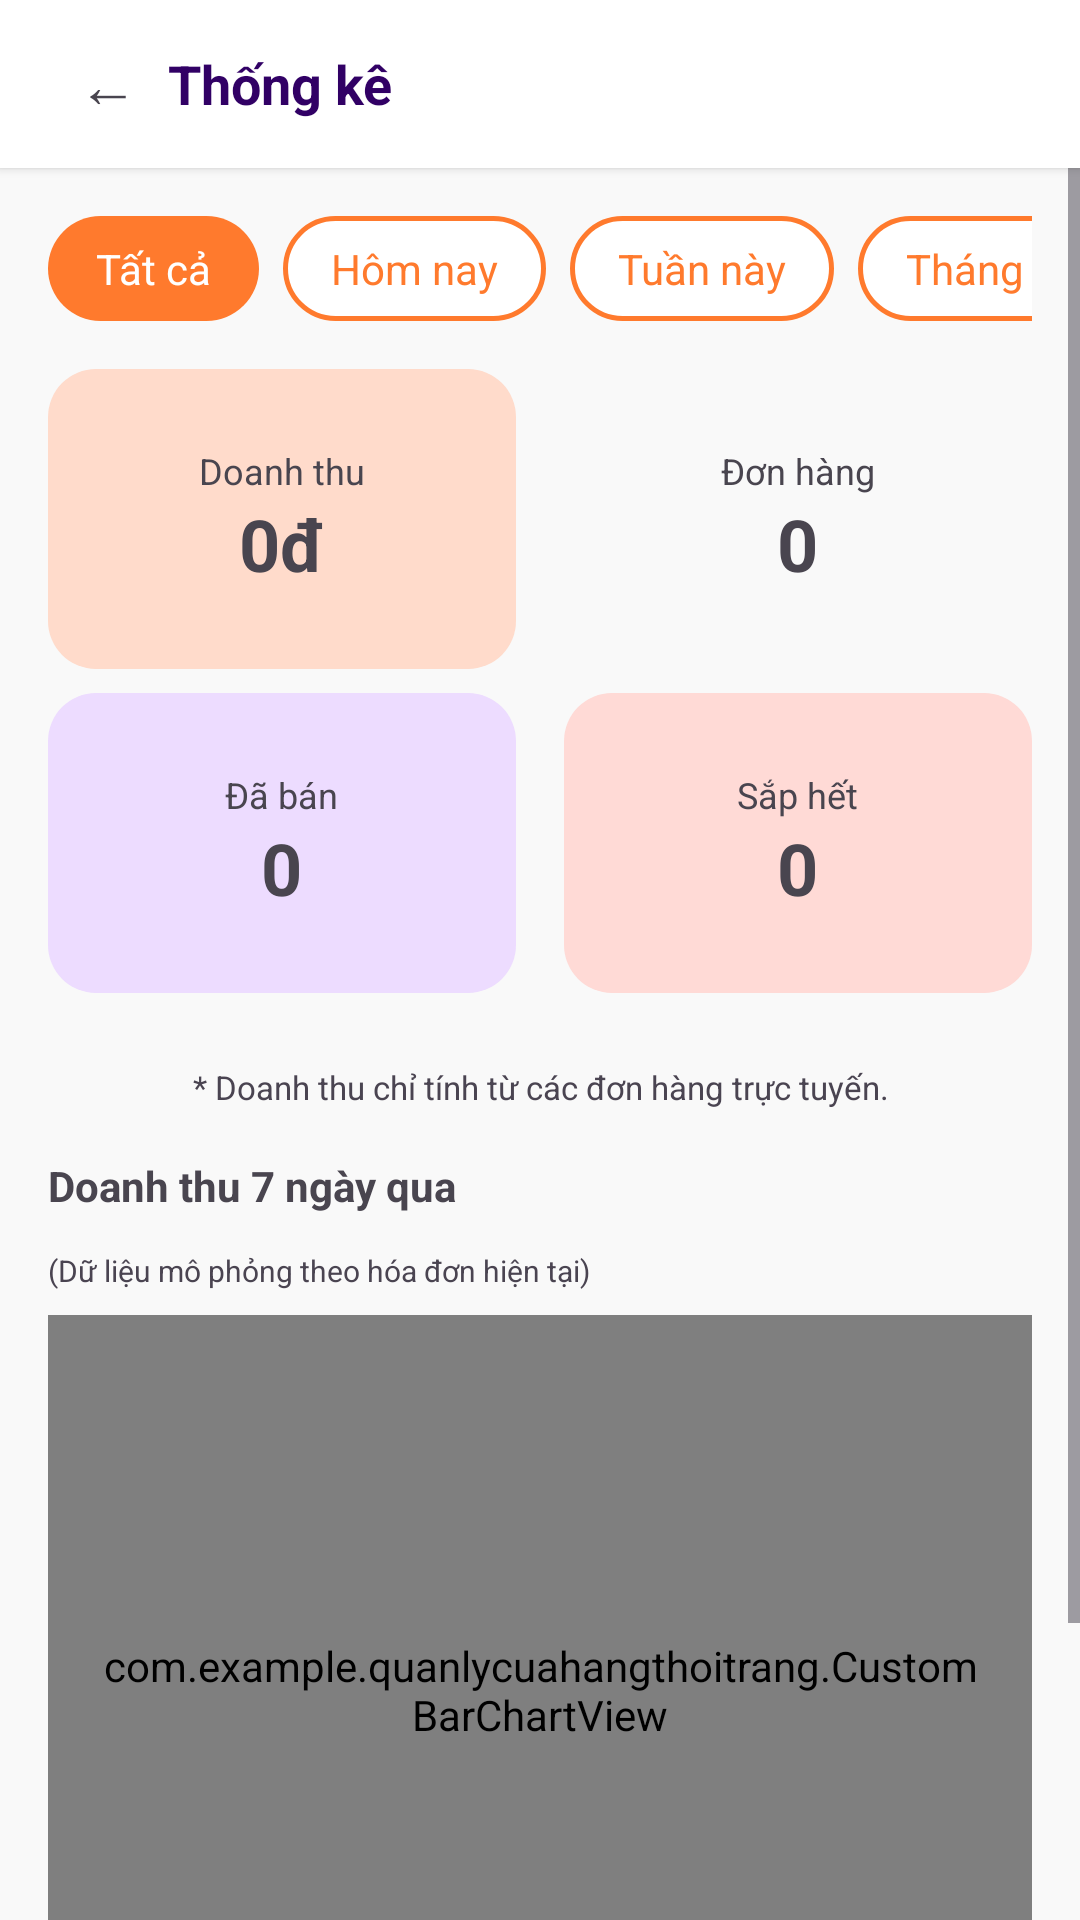

This screen was rendered from an Android layout file. Write that file and the resources it references.
<!-- AndroidManifest.xml: application theme Theme.QuanLyCuaHangThoiTrang -->
<!-- res/layout/activity_statistic.xml -->
<?xml version="1.0" encoding="utf-8"?>
<LinearLayout xmlns:android="http://schemas.android.com/apk/res/android"
    android:layout_width="match_parent"
    android:layout_height="match_parent"
    android:background="@color/background_light"
    android:orientation="vertical">

    <LinearLayout
        android:layout_width="match_parent"
        android:layout_height="56dp"
        android:background="@color/surface_white"
        android:elevation="2dp"
        android:gravity="center_vertical"
        android:paddingHorizontal="16dp">
        <TextView
            android:id="@+id/btnBack"
            android:layout_width="40dp"
            android:layout_height="40dp"
            android:gravity="center"
            android:text="←"
            android:textSize="20sp" />
        <TextView
            android:layout_width="wrap_content"
            android:layout_height="wrap_content"
            android:text="Thống kê"
            android:textColor="@color/primary_purple"
            android:textSize="18sp"
            android:textStyle="bold" />
    </LinearLayout>

    <ScrollView
        android:layout_width="match_parent"
        android:layout_height="match_parent">
        <LinearLayout
            android:layout_width="match_parent"
            android:layout_height="wrap_content"
            android:orientation="vertical"
            android:padding="16dp">

            
            <HorizontalScrollView
                android:layout_width="match_parent"
                android:layout_height="wrap_content"
                android:layout_marginBottom="16dp"
                android:scrollbars="none">
                <LinearLayout
                    android:layout_width="wrap_content"
                    android:layout_height="wrap_content"
                    android:orientation="horizontal">
                    <TextView
                        android:id="@+id/btnFilterAll"
                        android:layout_width="wrap_content"
                        android:layout_height="wrap_content"
                        android:background="@drawable/bg_button_orange"
                        android:textColor="@color/white"
                        android:paddingHorizontal="16dp"
                        android:paddingVertical="8dp"
                        android:text="Tất cả"
                        android:layout_marginEnd="8dp"/>
                    <TextView
                        android:id="@+id/btnFilterToday"
                        android:layout_width="wrap_content"
                        android:layout_height="wrap_content"
                        android:background="@drawable/bg_button_outline_orange"
                        android:textColor="@color/accent_orange"
                        android:paddingHorizontal="16dp"
                        android:paddingVertical="8dp"
                        android:text="Hôm nay"
                        android:layout_marginEnd="8dp"/>
                    <TextView
                        android:id="@+id/btnFilterWeek"
                        android:layout_width="wrap_content"
                        android:layout_height="wrap_content"
                        android:background="@drawable/bg_button_outline_orange"
                        android:textColor="@color/accent_orange"
                        android:paddingHorizontal="16dp"
                        android:paddingVertical="8dp"
                        android:text="Tuần này"
                        android:layout_marginEnd="8dp"/>
                    <TextView
                        android:id="@+id/btnFilterMonth"
                        android:layout_width="wrap_content"
                        android:layout_height="wrap_content"
                        android:background="@drawable/bg_button_outline_orange"
                        android:textColor="@color/accent_orange"
                        android:paddingHorizontal="16dp"
                        android:paddingVertical="8dp"
                        android:text="Tháng này" />
                </LinearLayout>
            </HorizontalScrollView>

            
            <LinearLayout
                android:layout_width="match_parent"
                android:layout_height="wrap_content"
                android:layout_marginBottom="8dp"
                android:orientation="horizontal">
                
                <LinearLayout
                    android:id="@+id/cardRevenue"
                    android:layout_width="0dp"
                    android:layout_height="100dp"
                    android:layout_marginEnd="8dp"
                    android:layout_weight="1"
                    android:background="@drawable/bg_stat_orange"
                    android:gravity="center"
                    android:orientation="vertical">
                    <TextView android:text="Doanh thu" android:textSize="12sp" android:layout_width="wrap_content" android:layout_height="wrap_content"/>
                    <TextView android:id="@+id/tvRevenue" android:text="0đ" android:textStyle="bold" android:textSize="24sp" android:layout_width="wrap_content" android:layout_height="wrap_content"/>
                </LinearLayout>

                <LinearLayout
                    android:id="@+id/cardOrders"
                    android:layout_width="0dp"
                    android:layout_height="100dp"
                    android:layout_marginStart="8dp"
                    android:layout_weight="1"
                    android:background="@drawable/bg_stat_blue"
                    android:gravity="center"
                    android:orientation="vertical">
                    <TextView android:text="Đơn hàng" android:textSize="12sp" android:layout_width="wrap_content" android:layout_height="wrap_content"/>
                    <TextView android:id="@+id/tvTotalInvoices" android:text="0" android:textStyle="bold" android:textSize="24sp" android:layout_width="wrap_content" android:layout_height="wrap_content"/>
                </LinearLayout>
            </LinearLayout>

            <LinearLayout
                android:layout_width="match_parent"
                android:layout_height="wrap_content"
                android:layout_marginBottom="24dp"
                android:orientation="horizontal">
                
                <LinearLayout
                    android:id="@+id/cardSold"
                    android:layout_width="0dp"
                    android:layout_height="100dp"
                    android:layout_marginEnd="8dp"
                    android:layout_weight="1"
                    android:background="@drawable/bg_stat_purple"
                    android:gravity="center"
                    android:orientation="vertical">
                    <TextView android:text="Đã bán" android:textSize="12sp" android:layout_width="wrap_content" android:layout_height="wrap_content"/>
                    <TextView android:id="@+id/tvTotalProductsSold" android:text="0" android:textStyle="bold" android:textSize="24sp" android:layout_width="wrap_content" android:layout_height="wrap_content"/>
                </LinearLayout>

                <LinearLayout
                    android:id="@+id/cardLowStock"
                    android:layout_width="0dp"
                    android:layout_height="100dp"
                    android:layout_marginStart="8dp"
                    android:layout_weight="1"
                    android:background="@drawable/bg_stat_red"
                    android:gravity="center"
                    android:orientation="vertical">
                    <TextView android:text="Sắp hết" android:textSize="12sp" android:layout_width="wrap_content" android:layout_height="wrap_content"/>
                    <TextView android:id="@+id/tvLowStock" android:text="0" android:textStyle="bold" android:textSize="24sp" android:layout_width="wrap_content" android:layout_height="wrap_content"/>
                </LinearLayout>
            </LinearLayout>

            <TextView
                android:layout_width="match_parent"
                android:layout_height="wrap_content"
                android:text="* Doanh thu chỉ tính từ các đơn hàng trực tuyến."
                android:textSize="11sp"
                android:textColor="@color/text_secondary"
                android:layout_marginBottom="16dp"
                android:gravity="center"/>

            
            <TextView
                android:layout_width="wrap_content"
                android:layout_height="wrap_content"
                android:text="Doanh thu 7 ngày qua"
                android:textStyle="bold"
                android:layout_marginBottom="12dp"/>
            <TextView
                android:layout_width="wrap_content"
                android:layout_height="wrap_content"
                android:text="(Dữ liệu mô phỏng theo hóa đơn hiện tại)"
                android:textSize="10sp"
                android:textColor="@color/text_secondary"
                android:layout_marginBottom="8dp"/>
                
            
            <com.example.quanlycuahangthoitrang.CustomBarChartView
                android:id="@+id/barChartView"
                android:layout_width="match_parent"
                android:layout_height="250dp"
                android:background="@drawable/bg_card"
                android:padding="16dp"
                android:layout_marginBottom="24dp"/>

            
            <TextView
                android:layout_width="wrap_content"
                android:layout_height="wrap_content"
                android:text="Sản phẩm bán chạy"
                android:textStyle="bold"
                android:layout_marginBottom="12dp"/>

            <LinearLayout
                android:id="@+id/llTopProducts"
                android:layout_width="match_parent"
                android:layout_height="wrap_content"
                android:orientation="vertical">
            </LinearLayout>
            
            <TextView
                android:id="@+id/tvEmptyTopProducts"
                android:layout_width="match_parent"
                android:layout_height="wrap_content"
                android:text="Chưa có dữ liệu bán chạy"
                android:gravity="center"
                android:textStyle="italic"
                android:textColor="@color/text_secondary"
                android:padding="16dp"
                android:visibility="gone"/>

        </LinearLayout>
    </ScrollView>
</LinearLayout>
<!-- resources referenced by this layout -->
<resources>
  <color name="accent_orange">#FF7A2D</color>
  <color name="background_light">#F9F9F9</color>
  <color name="primary_purple">#310065</color>
  <color name="surface_white">#FFFFFF</color>
  <color name="text_secondary">#4A4451</color>
  <color name="white">#FFFFFFFF</color>
  <!-- drawable bg_button_orange (drawable) -->
  <?xml version="1.0" encoding="utf-8"?>
  <shape xmlns:android="http://schemas.android.com/apk/res/android"
      android:shape="rectangle">
      <solid android:color="@color/accent_orange" />
      <corners android:radius="24dp" />
  </shape>
  <!-- drawable bg_button_outline_orange (drawable) -->
  <?xml version="1.0" encoding="utf-8"?>
  <shape xmlns:android="http://schemas.android.com/apk/res/android"
      android:shape="rectangle">
      <solid android:color="@color/surface_white" />
      <stroke
          android:width="1.5dp"
          android:color="@color/accent_orange" />
      <corners android:radius="24dp" />
  </shape>
  <!-- drawable bg_card (drawable) -->
  <?xml version="1.0" encoding="utf-8"?>
  <shape xmlns:android="http://schemas.android.com/apk/res/android"
      android:shape="rectangle">
      <solid android:color="@color/surface_white" />
      <corners android:radius="20dp" />
      <stroke
          android:width="1dp"
          android:color="@color/divider_gray" />
  </shape>
  <!-- drawable bg_stat_orange (drawable) -->
  <?xml version="1.0" encoding="utf-8"?>
  <shape xmlns:android="http://schemas.android.com/apk/res/android"
      android:shape="rectangle">
      <solid android:color="@color/accent_orange_light" />
      <corners android:radius="16dp" />
  </shape>
  <!-- drawable bg_stat_purple (drawable) -->
  <?xml version="1.0" encoding="utf-8"?>
  <shape xmlns:android="http://schemas.android.com/apk/res/android"
      android:shape="rectangle">
      <solid android:color="@color/primary_fixed" />
      <corners android:radius="16dp" />
  </shape>
  <!-- drawable bg_stat_red (drawable) -->
  <?xml version="1.0" encoding="utf-8"?>
  <shape xmlns:android="http://schemas.android.com/apk/res/android"
      android:shape="rectangle">
      <solid android:color="@color/error_container" />
      <corners android:radius="16dp" />
  </shape>
  <style name="Theme.QuanLyCuaHangThoiTrang" parent="Base.Theme.QuanLyCuaHangThoiTrang" />
  <color name="divider_gray">#E0E0E0</color>
  <color name="accent_orange_light">#FFDBCB</color>
  <color name="primary_fixed">#EDDCFF</color>
  <color name="error_container">#FFDAD6</color>
  <color name="primary_container">#4A148C</color>
  <color name="secondary">#4C56AF</color>
  <color name="secondary_container">#97A1FF</color>
  <color name="error_red">#BA1A1A</color>
  <color name="surface_container_highest">#E2E2E2</color>
  <color name="text_primary">#1A1C1C</color>
  <color name="outline">#7C7482</color>
  <color name="border_gray">#CCC3D2</color>
  <color name="primary_dark">#14002F</color>
</resources>
